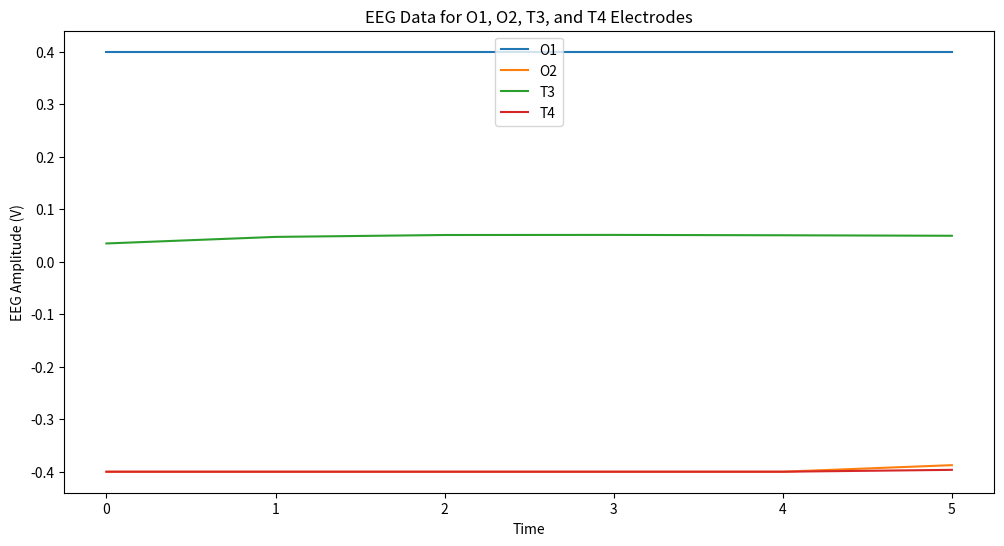

This figure's Python source:
import matplotlib.pyplot as plt
import numpy as np

# Sample EEG data
data = [
    [0.4, -0.40000038147009037, 0.03477939107836826, -0.4],
    [0.4, -0.40000038147009037, 0.04727902152921823, -0.4],
    [0.4, -0.40000038147009037, 0.050899554156831894, -0.4],
    [0.4, -0.40000038147009037, 0.0510742674582171, -0.4],
    [0.4, -0.40000038147009037, 0.05039105452638104, -0.4],
    [0.4, -0.3875007510192404, 0.04942822401831057, -0.39642905848413323]
]

# Create time points for the x-axis
time_points = np.arange(len(data))

# Plot EEG data for each electrode
plt.figure(figsize=(12, 6))
plt.plot(time_points, [d[0] for d in data], label='O1')
plt.plot(time_points, [d[1] for d in data], label='O2')
plt.plot(time_points, [d[2] for d in data], label='T3')
plt.plot(time_points, [d[3] for d in data], label='T4')

# Add labels and legend
plt.xlabel('Time')
plt.ylabel('EEG Amplitude (V)')
plt.title('EEG Data for O1, O2, T3, and T4 Electrodes')
plt.legend()

# Show the plot
plt.show()
